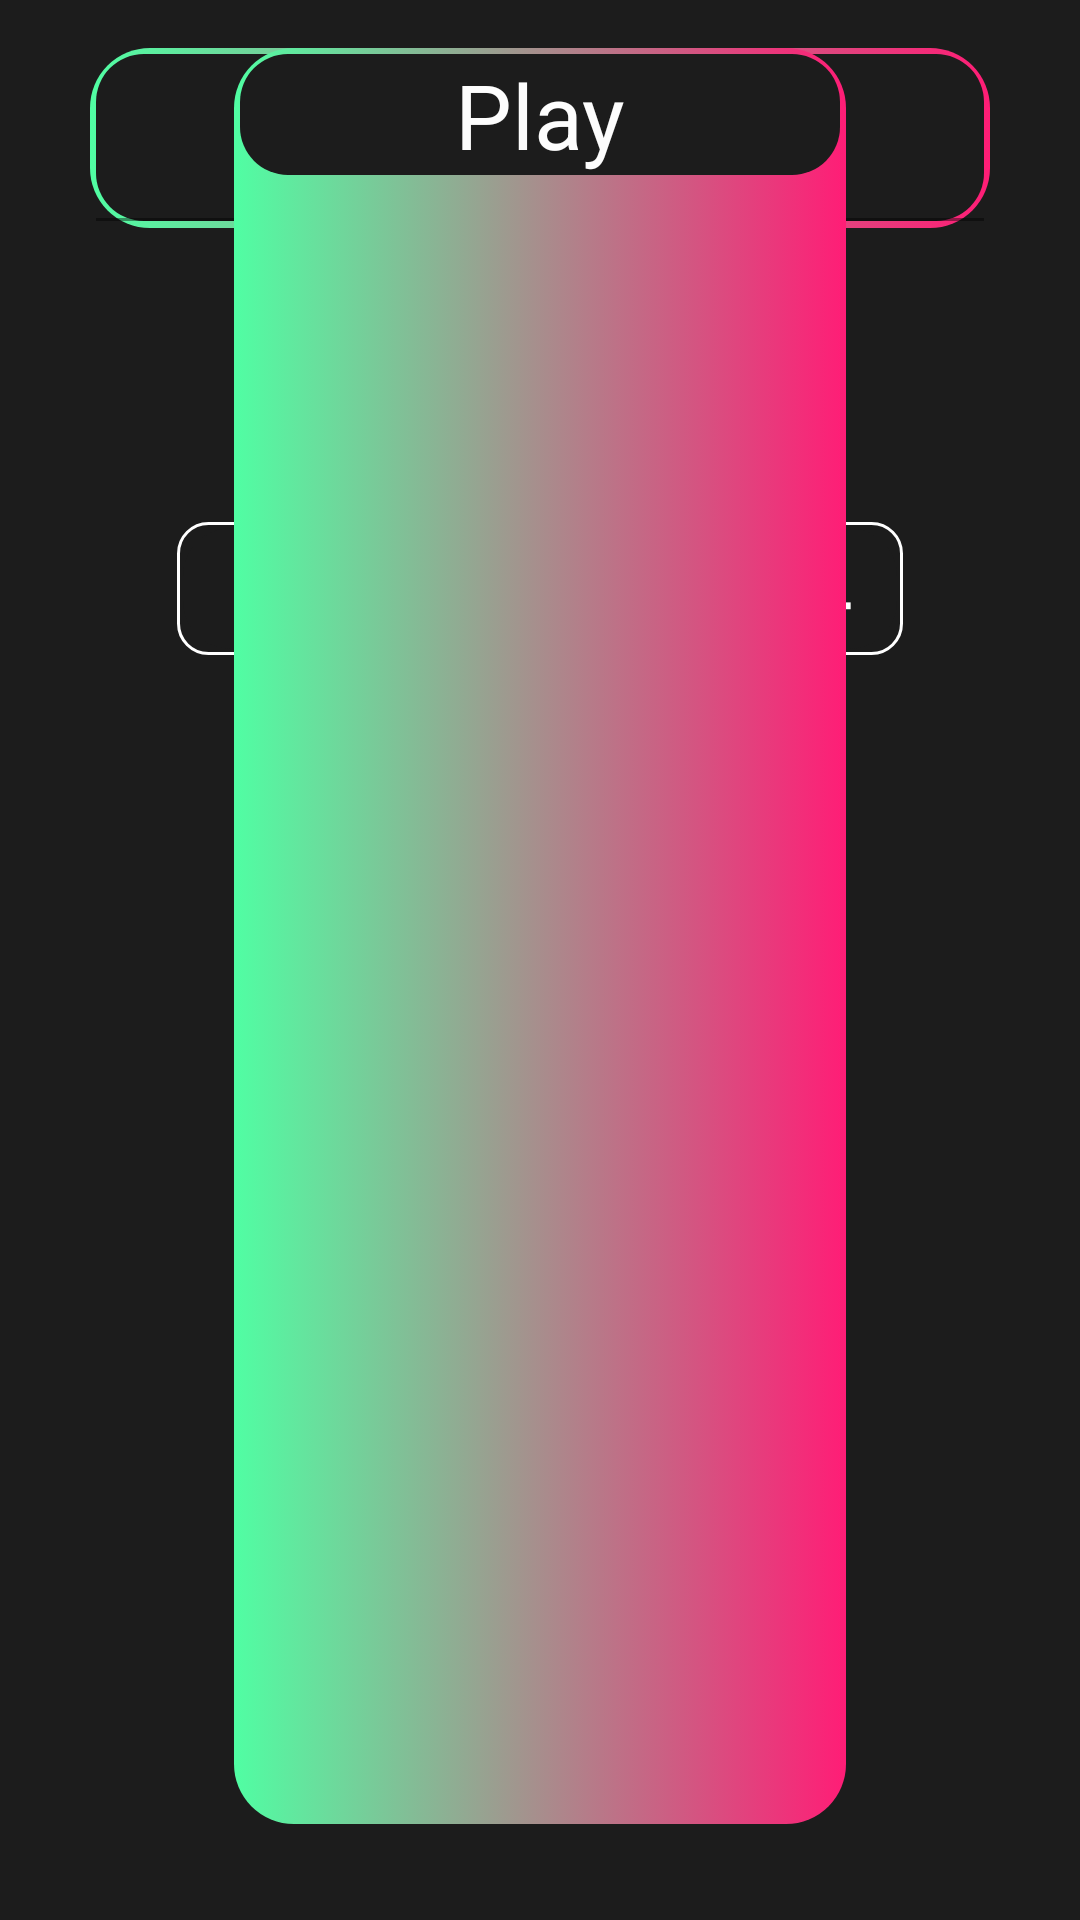

Layout XML and referenced resources for this Android screen:
<!-- AndroidManifest.xml: application theme Theme.MemoryApp -->
<!-- res/layout/bottom_dialog.xml -->
<?xml version="1.0" encoding="utf-8"?>
<androidx.constraintlayout.widget.ConstraintLayout xmlns:android="http://schemas.android.com/apk/res/android"
    xmlns:app="http://schemas.android.com/apk/res-auto"
    xmlns:tools="http://schemas.android.com/tools"
    android:layout_width="match_parent"
    android:layout_height="wrap_content"
    android:background="@color/black_main">

    <FrameLayout
        android:id="@+id/nameBox"
        android:layout_width="300dp"
        android:layout_height="60dp"
        android:layout_marginTop="16dp"
        android:background="@drawable/gradeint_button2"
        app:layout_constraintEnd_toEndOf="parent"
        app:layout_constraintStart_toStartOf="parent"
        app:layout_constraintTop_toTopOf="parent">

        <com.google.android.material.textfield.TextInputLayout
            android:id="@+id/textInputLayout"

            android:layout_width="match_parent"
            android:layout_height="wrap_content"
            android:hint="enter name"
            android:textColorHint="#FFFFFF"
            app:boxStrokeColor="@null"
            app:endIconTint="#FFFFFF"
            app:hintEnabled="true"
            app:hintTextAppearance="@style/TextAppearance.AppCompat.Small"
            app:hintTextColor="@color/white"
            app:startIconTint="#FFFFFF">

            <com.google.android.material.textfield.TextInputEditText
                android:id="@+id/playerName"
                android:layout_width="match_parent"
                android:layout_height="wrap_content"
                android:background="@drawable/ezik"
                android:gravity="center"

                android:singleLine="true"
                android:textColor="#FFFFFF" />
        </com.google.android.material.textfield.TextInputLayout>
    </FrameLayout>

    <LinearLayout
        android:id="@+id/linearLayout2"
        android:layout_width="wrap_content"
        android:layout_height="50dp"
        android:layout_marginStart="32dp"
        android:layout_marginTop="32dp"
        android:divider="@drawable/item_divider"
        android:layout_marginEnd="32dp"
        android:orientation="horizontal"
        app:layout_constraintEnd_toEndOf="parent"
        app:layout_constraintStart_toStartOf="parent"
        app:layout_constraintTop_toBottomOf="@+id/nameBox">

        <FrameLayout
            android:id="@+id/emo1"
            android:layout_width="match_parent"
            android:layout_height="wrap_content"
            android:layout_marginHorizontal="10dp"
            android:background="@drawable/ezik_white"
            android:layout_weight="1">

            <ImageView
                android:id="@+id/emoji"
                android:layout_width="match_parent"
                android:layout_height="wrap_content"
                android:adjustViewBounds="true"
                android:background="@drawable/ezik"
                app:srcCompat="@drawable/emoji15" />
        </FrameLayout>

        <FrameLayout
            android:id="@+id/fo1"
            android:layout_width="match_parent"
            android:layout_height="wrap_content"
            android:layout_marginHorizontal="10dp"
            android:background="@drawable/ezik_white"
            android:layout_weight="1">

            <ImageView
                android:id="@+id/food"
                android:layout_width="match_parent"
                android:layout_height="wrap_content"
                android:adjustViewBounds="true"
                android:background="@drawable/ezik"
                app:srcCompat="@drawable/beer" />
        </FrameLayout>

        <FrameLayout
            android:id="@+id/plan"
            android:layout_width="match_parent"
            android:layout_height="wrap_content"
            android:background="@drawable/ezik_white"
            android:layout_marginHorizontal="10dp"
            android:layout_weight="1">

            <ImageView
                android:id="@+id/space"
                android:layout_width="match_parent"
                android:layout_height="wrap_content"
                android:adjustViewBounds="true"
                android:background="@drawable/ezik"
                app:srcCompat="@drawable/uranus" />
        </FrameLayout>

        <FrameLayout
            android:id="@+id/furn"
            android:layout_width="match_parent"
            android:layout_height="wrap_content"
            android:background="@drawable/ezik_white"
            android:layout_marginHorizontal="10dp"
            android:layout_weight="1">

            <ImageView
                android:id="@+id/furniture"
                android:layout_width="match_parent"
                android:layout_height="wrap_content"
                android:adjustViewBounds="true"
                android:background="@drawable/ezik"
                app:srcCompat="@drawable/frame10" />
        </FrameLayout>

    </LinearLayout>

    <LinearLayout
        android:id="@+id/linearLayout4"
        android:layout_width="wrap_content"
        android:layout_height="wrap_content"
        android:layout_marginTop="16dp"
        android:baselineAligned="false"


        android:orientation="horizontal"
        app:layout_constraintEnd_toEndOf="parent"
        app:layout_constraintStart_toStartOf="parent"
        app:layout_constraintTop_toBottomOf="@+id/linearLayout2">

        <FrameLayout
            android:id="@+id/f16"
            android:layout_width="match_parent"
            android:layout_height="match_parent"
            android:layout_marginHorizontal="10dp"
            android:layout_weight="1"
            android:background="@drawable/ezik_white">

            <TextView
                android:id="@+id/button16"
                android:layout_width="match_parent"
                android:layout_height="match_parent"
                android:background="@drawable/ezik"

                android:text="  16  "
                android:textColor="@color/white"
                android:textSize="30sp" />
        </FrameLayout>

        <FrameLayout
            android:id="@+id/f24"
            android:layout_width="match_parent"
            android:layout_height="match_parent"

            android:layout_marginHorizontal="10dp"
            android:layout_weight="1"
            android:background="@drawable/ezik_white">

            <TextView
                android:id="@+id/button24"
                android:layout_width="match_parent"
                android:layout_height="match_parent"
                android:background="@drawable/ezik"

                android:text="  20  "
                android:textColor="@color/white"
                android:textSize="30sp" />
        </FrameLayout>

        <FrameLayout
            android:id="@+id/f32"
            android:layout_width="match_parent"
            android:layout_height="match_parent"
            android:layout_marginHorizontal="10dp"
            android:layout_weight="1"
            android:background="@drawable/ezik_white">

            <TextView
                android:id="@+id/button32"
                android:layout_width="match_parent"
                android:layout_height="match_parent"
                android:background="@drawable/ezik"

                android:text="  24  "
                android:textColor="@color/white"
                android:textSize="30sp" />
        </FrameLayout>

    </LinearLayout>

    <FrameLayout
        android:layout_width="wrap_content"
        android:layout_height="match_parent"
        android:layout_marginTop="16dp"
        android:layout_marginBottom="32dp"
        android:background="@drawable/gradeint_button2"
        app:layout_constraintBottom_toBottomOf="parent"
        app:layout_constraintEnd_toEndOf="@+id/linearLayout4"
        app:layout_constraintStart_toStartOf="@+id/linearLayout4"
        app:layout_constraintTop_toBottomOf="@+id/linearLayout4">

        <TextView
            android:id="@+id/startGame"
            android:layout_width="200dp"
            android:layout_height="wrap_content"
            android:background="@drawable/ezik"
            android:gravity="center"
            android:text="Play"
            android:textColor="#FDFDFD"
            android:textSize="30sp" />

    </FrameLayout>

</androidx.constraintlayout.widget.ConstraintLayout>
<!-- resources referenced by this layout -->
<resources>
  <color name="black_main">#1C1C1C</color>
  <color name="white">#FFFFFFFF</color>
  <!-- drawable beer: png bitmap (drawable, 3613 bytes) -->
  <!-- drawable ezik (drawable) -->
  <?xml version="1.0" encoding="utf-8"?>
  <shape xmlns:android="http://schemas.android.com/apk/res/android"
      android:shape="rectangle">
      <solid android:color="@color/black_main" />
      <corners android:bottomRightRadius="16dp"
          android:bottomLeftRadius="16dp"
          android:topRightRadius="16dp"
          android:topLeftRadius="16dp"/>
  </shape>
  <!-- drawable ezik_white (drawable) -->
  <?xml version="1.0" encoding="UTF-8"?>
  <shape xmlns:android="http://schemas.android.com/apk/res/android">
      <solid android:color="@android:color/transparent"/>
      <stroke android:width="1dp" android:color="@color/white" />
      <corners android:radius="10dp"/>
      <padding android:left="2dp" android:top="2dp" android:right="2dp" android:bottom="2dp" />
  </shape>
  <!-- drawable frame10: png bitmap (drawable, 4388 bytes) -->
  <!-- drawable gradeint_button2 (drawable) -->
  <?xml version="1.0" encoding="utf-8"?>
  <selector xmlns:android="http://schemas.android.com/apk/res/android">
      <item>
          <shape  android:shape="rectangle" >
              <gradient
                  android:angle="180"
                  android:startColor="@color/red_gradient"
  
                  android:endColor="@color/green_gradient"
                  android:centerX="50%"
  
                  >
              </gradient>
              <corners android:radius="20dp"/>
              <padding android:left="2dp"
                  android:top="2dp"
                  android:right="2dp"
                  android:bottom="2dp"/>
          </shape>
      </item>
  </selector>
  <!-- drawable item_divider (drawable) -->
  <?xml version="1.0" encoding="utf-8"?>
  <shape xmlns:android="http://schemas.android.com/apk/res/android">
      <size
          android:height="40dp"
          android:width="40dp"/>
  </shape>
  <!-- drawable uranus: png bitmap (drawable, 12053 bytes) -->
  <style name="Theme.MemoryApp" parent="Theme.MaterialComponents.DayNight.DarkActionBar">
          
          <item name="colorPrimary">@color/purple_500</item>
          <item name="colorPrimaryVariant">@color/purple_700</item>
          <item name="colorOnPrimary">@color/white</item>
          
          <item name="colorSecondary">@color/teal_200</item>
          <item name="colorSecondaryVariant">@color/teal_700</item>
          <item name="colorOnSecondary">@color/black</item>
          
          <item name="android:statusBarColor">?attr/colorPrimaryVariant</item>
          
      </style>
  <color name="red_gradient">#FF1D76</color>
  <color name="green_gradient">#50FEA3</color>
  <color name="purple_500">#FF6200EE</color>
  <color name="purple_700">#FF3700B3</color>
  <color name="teal_200">#FF03DAC5</color>
  <color name="teal_700">#FF018786</color>
  <color name="black">#FF000000</color>
</resources>
